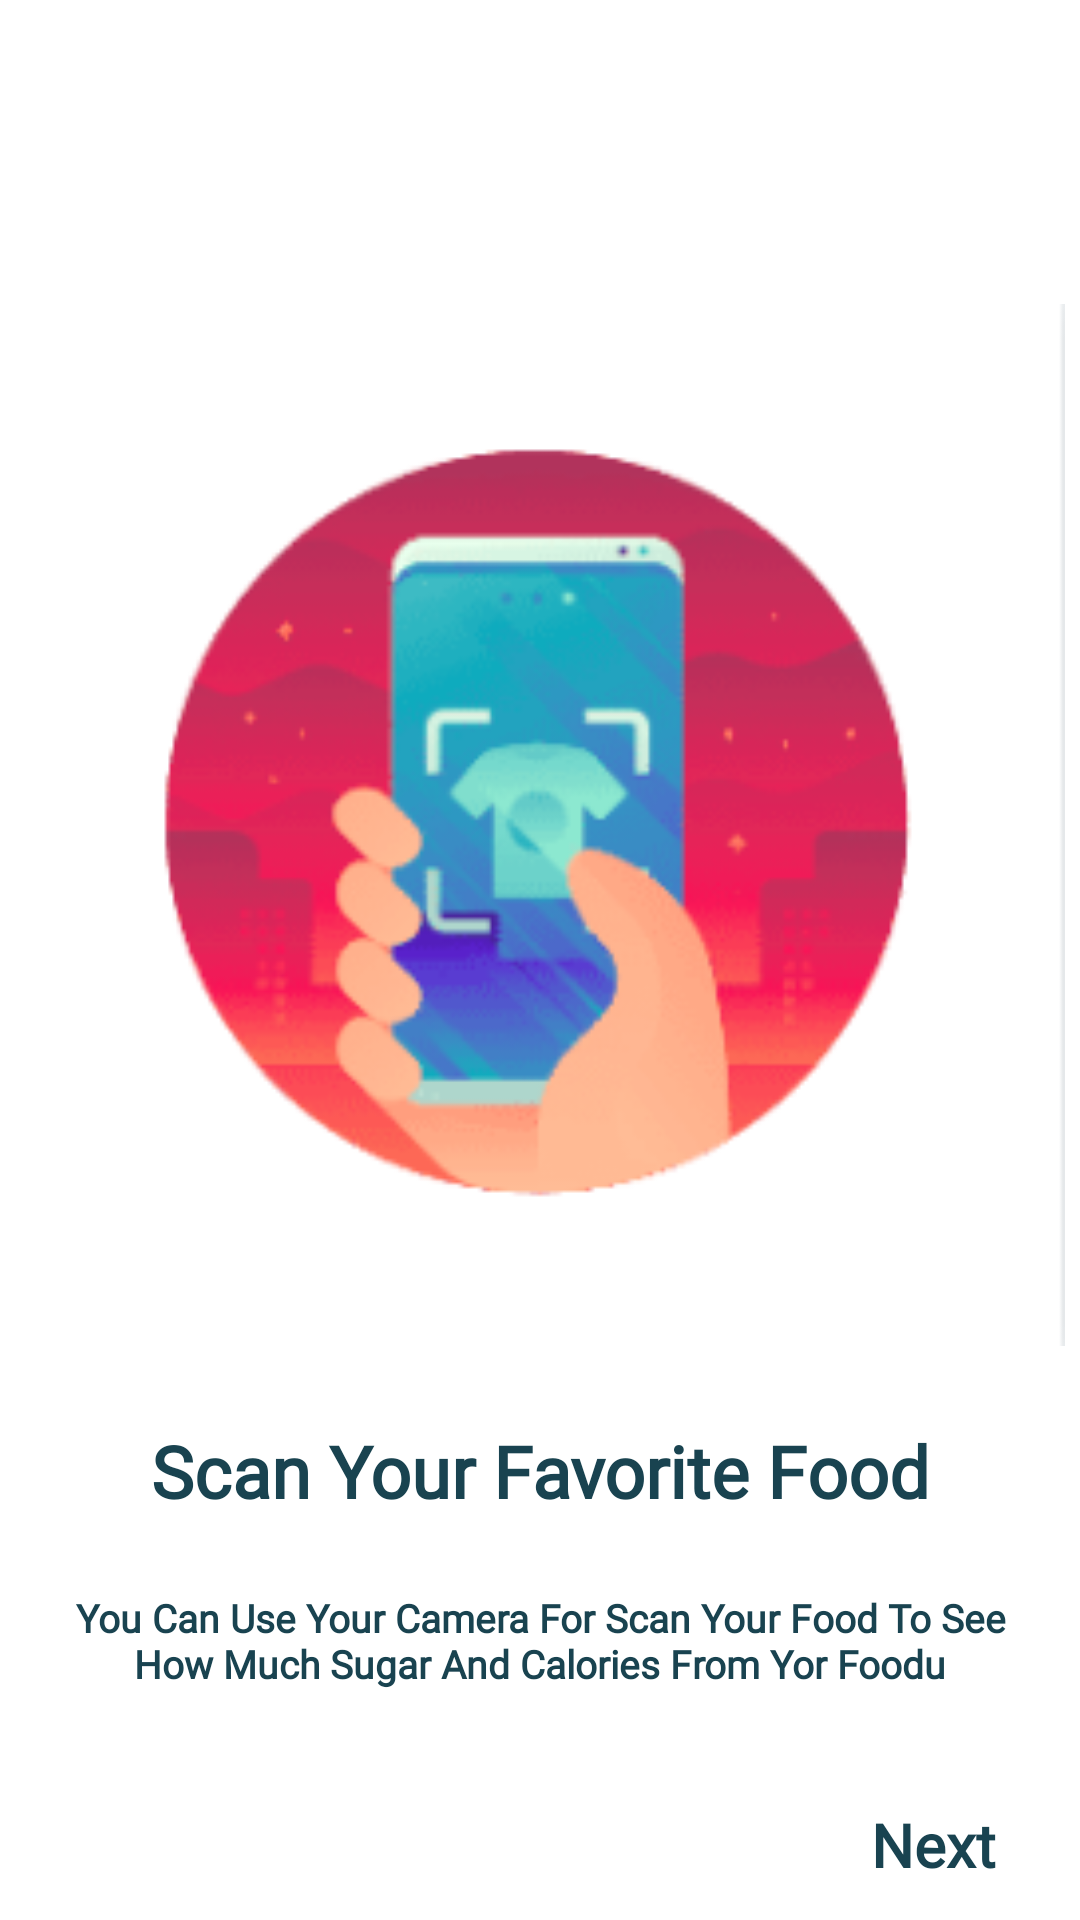

Reconstruct the res/layout file that produces this screen, plus the resources it refers to.
<!-- AndroidManifest.xml: application theme Theme.SweetectApp -->
<!-- res/layout/fragment_how_to_scan.xml -->
<?xml version="1.0" encoding="utf-8"?>
<androidx.constraintlayout.widget.ConstraintLayout
    xmlns:android="http://schemas.android.com/apk/res/android"
    xmlns:tools="http://schemas.android.com/tools"
    android:layout_width="match_parent"
    android:layout_height="match_parent"
    android:background="@color/white"
    xmlns:app="http://schemas.android.com/apk/res-auto"
    tools:context=".ui.onboarding.screen.HowToScanFragment">

    
    <ImageView
        android:id="@+id/imageView"
        android:layout_width="350dp"
        android:layout_height="350dp"
        android:layout_marginTop="100dp"
        android:src="@drawable/scanfood"
        app:layout_constraintEnd_toEndOf="parent"
        app:layout_constraintHorizontal_bias="0.491"
        app:layout_constraintStart_toStartOf="parent"
        app:layout_constraintTop_toTopOf="parent" />

    <TextView
        android:id="@+id/textView"
        android:layout_width="match_parent"
        android:layout_height="wrap_content"
        android:layout_marginLeft="10dp"
        android:layout_marginTop="24dp"
        android:layout_marginRight="10dp"
        android:fontFamily="@font/rubik"
        android:text="Scan Your Favorite Food"
        android:textAlignment="center"
        android:textColor="@color/dark_blue"
        android:textSize="24sp"
        android:textStyle="bold"
        app:layout_constraintEnd_toEndOf="parent"
        app:layout_constraintStart_toStartOf="parent"
        app:layout_constraintTop_toBottomOf="@+id/imageView" />

    <TextView
        android:id="@+id/textView2"
        android:layout_width="match_parent"
        android:layout_height="wrap_content"
        android:layout_marginLeft="12dp"
        android:layout_marginTop="24dp"
        android:layout_marginRight="12dp"
        android:fontFamily="@font/rubik"
        android:text="You Can Use Your Camera For Scan Your Food To See How Much Sugar And Calories From Yor Foodu"
        android:textAlignment="center"
        android:textColor="@color/dark_blue"
        android:textSize="13sp"
        android:textStyle="bold"
        app:layout_constraintEnd_toEndOf="parent"
        app:layout_constraintStart_toStartOf="parent"
        app:layout_constraintTop_toBottomOf="@+id/textView" />

    <TextView
        android:id="@+id/next"
        android:layout_width="wrap_content"
        android:layout_height="wrap_content"
        android:layout_marginEnd="28dp"
        android:fontFamily="@font/rubik"
        android:text="Next"
        android:textAlignment="center"
        android:textColor="@color/dark_blue"
        android:textSize="20sp"
        android:textStyle="bold"
        app:layout_constraintBottom_toBottomOf="parent"
        app:layout_constraintEnd_toEndOf="parent"
        app:layout_constraintTop_toBottomOf="@+id/textView2"
        app:layout_constraintVertical_bias="0.765" />

</androidx.constraintlayout.widget.ConstraintLayout>
<!-- resources referenced by this layout -->
<resources>
  <color name="dark_blue">#194350</color>
  <color name="white">#FFFFFFFF</color>
  <!-- drawable scanfood: png bitmap (drawable, 37509 bytes) -->
  <style name="Theme.SweetectApp" parent="Theme.MaterialComponents.DayNight.DarkActionBar">
          
          <item name="colorPrimary">@color/hard_pink</item>
          <item name="colorPrimaryVariant">@color/hard_pink</item>
          <item name="colorOnPrimary">@color/white</item>
          
          <item name="colorSecondary">@color/teal_200</item>
          <item name="colorSecondaryVariant">@color/teal_700</item>
          <item name="colorOnSecondary">@color/white</item>
          
          <item name="android:statusBarColor" tools:targetApi="l">?attr/colorPrimaryVariant</item>
          
      </style>
  <color name="hard_pink">#FF8882</color>
  <color name="teal_200">#FF03DAC5</color>
  <color name="teal_700">#FF018786</color>
</resources>
